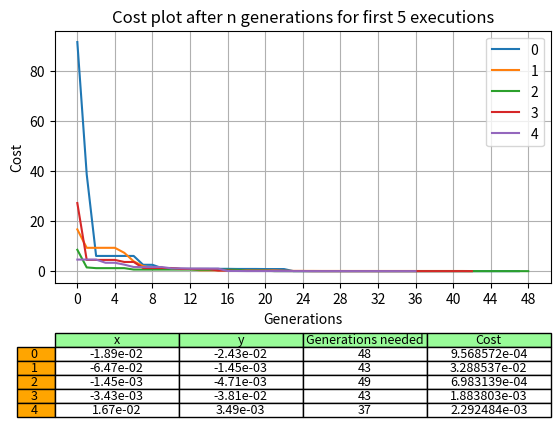

Source code (Python):
from typing import Callable
import numpy as np
import matplotlib.pyplot as plt


class ABC:
    def __init__(self, objective_func: Callable[[np.ndarray], np.ndarray], nvars: int, lb: float, ub: float,
                 trial_max: int = 10, generations: int = 100, cs: int = 50):
        """
        :param objective_func: Cost function
        :param nvars: Dimensionality of problem
        :param lb: Lower boundry
        :param ub: Upper boundry
        :param trial_max: Number of tries to update before scout phase applies
        :param generations: Number of iterations
        :param cs: Colony Size
        """
        self.cs = cs
        self.nvars = nvars
        self.generations = generations
        self.lb = lb
        self.ub = ub
        self.trial_max = trial_max
        self.optimal_sol = np.array((1, self.nvars))
        self.optimal_fitness = -1
        self.optimality_tracking = np.zeros(shape=(generations, self.nvars))
        self.fitness_tracking = np.full(generations, -1)
        self.cost_tracking = np.zeros(generations)
        self.optimal_cost = None
        self.obj_func = objective_func
        self.trial = np.zeros(self.cs)

    def initialize_colony(self):
        return np.random.uniform(self.lb, self.ub, (self.cs, self.nvars))

    def initialize_individual(self):
        return np.random.uniform(self.lb, self.ub, (1, self.nvars))

    def get_best_sol(self, col):
        cost = self.compute_cost(col)
        fitness = self.compute_fitness(cost)

        max_fitness = np.argmax(fitness)
        if fitness[max_fitness] > self.optimal_fitness:
            self.optimal_sol = np.copy(col[max_fitness])
            self.optimal_fitness = np.copy(fitness[max_fitness])
            self.optimal_cost = np.copy(cost[max_fitness])

    def add_solution_to_tracking_array(self, i):
        self.fitness_tracking[i] = self.optimal_fitness
        self.optimality_tracking[i] = self.optimal_sol
        self.cost_tracking[i] = self.optimal_cost

    def compute_cost(self, bees: np.ndarray) -> np.ndarray:
        if bees.ndim == 1:
            return self.obj_func(bees)
        else:
            return np.array(list(map(self.obj_func, bees)))

    @staticmethod
    def compute_fitness(cost):
        '''
        Static method that computes fitness value for given cost
        :type cost: float or np.ndarray
        :rtype: float or np.ndarray
        '''
        if type(cost) is np.ndarray:
            fitness = np.zeros(cost.shape)
            fitness[cost >= 0] = 1 / (1 + cost[cost >= 0])
            fitness[cost < 0] = 1 + np.abs(cost[cost < 0])
        else:
            fitness = 1 / (1 + cost) if cost >= 0 else 1 + np.abs(cost)
        return fitness

    def check_boundries(self, x: float) -> float:
        """
        Method that checks if a new location is within boundries
        :param x: new location
        :return: float
        """
        if x < self.lb:
            return self.lb
        elif x > self.ub:
            return self.ub
        return x

    def compute_prob(self, col: np.ndarray) -> np.ndarray:
        costs = self.compute_cost(col)
        fitness = self.compute_fitness(costs)

        prob = fitness / np.sum(fitness)
        return prob

    def roulette_wheel_selection(self, p: np.ndarray) -> int:
        '''
        Method that chooses onlooker with given probability
        :param p: probabilities
        :return: index of chosen individual
        '''

        # Get random number betwenn 0 and 1
        rand = np.random.uniform()

        subs = p - rand

        # For each element in subs that is < 0, set to nan
        subs[subs < 0] = np.nan

        # if rand number is greater than each probability, each element in subs is nan
        # so the procedure is repeated until there is an element with values != nan
        while np.isnan(subs).all():
            rand = np.random.uniform()
            subs = p - rand
            subs[subs < 0] = np.nan

        # return index of minimum, which is the closest probability on the right side from rand
        return np.nanargmin(subs)

    def update(self, colony: np.ndarray, colony_fitness: np.ndarray, prob=None):
        '''
        Method that is used in employed bees phase and onlooker phase.
        Generally it searches new location
        Depends on prob param, it may be employed bee or onlooker.
        :param colony: colony of bees
        :param colony_fitness: fitness of each bee location
        :param prob: probability that onlooker will go to place which is descibed by employeed bee which performs a dance
        '''
        n_new_bees = colony.shape[0]
        newbees = np.copy(colony)
        for i in range(n_new_bees):
            idx = i
            if prob is not None:
                idx = self.roulette_wheel_selection(prob)
            # Choose k randomly, not equal to i
            k = np.random.choice(np.delete(np.arange(n_new_bees), i))

            # Choose random variable
            j = np.random.choice(self.nvars)

            phi = np.random.uniform(-1, 1)

            # Calculating new position
            x = colony[idx, j] + phi * (colony[idx, j] - colony[k, j])

            # Set bee's position to x or to the boundry if x exceeds it
            newbees[idx, j] = self.check_boundries(x)

        newbees_costs = self.compute_cost(newbees)
        newbees_fitness = self.compute_fitness(newbees_costs)

        # For the colony choose better positions
        # Set to new bee where new bee fitness is greater than current bee fitness
        colony[newbees_fitness > colony_fitness] = newbees[newbees_fitness > colony_fitness]

        # Increment trial for bees that haven't changed position.
        self.trial[newbees_fitness < colony_fitness] += 1

        # Reset tial variable for new bees.
        self.trial[newbees_fitness > colony_fitness] = 0

    def employed_bee_phase(self, colony, colony_fitness):
        self.update(colony, colony_fitness)

    def onlooker_be_phase(self, col, prob):
        cost = self.compute_cost(col)
        fitness = self.compute_fitness(cost)
        self.update(col, fitness, prob)

    def scout_phase(self, col):
        for i in range(col.shape[0]):
            # Create new scout for bees that trial exceeds its maximum value
            if self.trial_max < self.trial[i]:
                col[i] = self.initialize_individual()
                self.trial[i] = 0

    def optimize(self) -> [np.ndarray, np.ndarray]:

        colony = self.initialize_colony()
        for i in range(self.generations):
            colony_cost = self.compute_cost(colony)
            colony_fitness = self.compute_fitness(colony_cost)

            self.employed_bee_phase(colony, colony_fitness)

            # onlooker bee phase
            prob = self.compute_prob(colony)

            self.onlooker_be_phase(colony, prob)

            # scout_phase
            self.scout_phase(colony)

            # Change optimal solution
            self.get_best_sol(colony)

            # Add best solution so far to the optimality tracking array.
            self.add_solution_to_tracking_array(i)
        return self.cost_tracking, self.optimality_tracking


def perform_n_runs(n: int, func, nvars: int, lb: float, ub: float, generatios: int, verbose: bool=False) -> [list, list]:
    costs = []
    sols = np.zeros((n, generatios, nvars))
    idx_of_final_sol = []

    for i in range(n):
        cost, sol = ABC(func, nvars, lb, ub, generations=generatios).optimize()

        tmp_sol = sol[-1]

        # Get index of first occurrence of final solution
        idx_of_final_sol.append(np.where(np.array(sol == tmp_sol).all(axis=1))[0][0])

        costs.append(cost[:idx_of_final_sol[i]])
        sols[i] = sol

        if verbose:
            print('Execution: {nr}\nMinimum at: {sol}\nCost: {cost}\nFinal solution at {idx} generation\n'.format(nr=i+1,
                                                                                                             sol=tmp_sol,
                                                                                                 cost=cost[-1],
                                                                                             idx=idx_of_final_sol[i]))

    return costs, sols, idx_of_final_sol


def results_plt(costs: list, sols: np.ndarray, idx: list):
    '''
    Function that creates plot and table with perfomance of each algorithm execution
    :param costs: 2 dimensional list with costs tracking for each algorithm execution
    :param sols: 3 dimensional array with solutions for each algorithm execution
    :param idx: index of generation which attains a minimum
    '''
    if sols.shape[2] != 2:
        return

    costs = costs[:5]
    sols = sols[:5]
    idx = idx[:5]


    sol = sols[:, -1, :]
    best_costs = [cost[-1] for cost in costs]

    fig, ax = plt.subplots(2, 1, gridspec_kw={'height_ratios': [3, 1]})

    x, y = sol[:, 0], sol[:, 1]
    cols = [['{:.2e}'.format(x[i]), '{:.2e}'.format(y[i]), idx[i], '{:.6e}'.format(best_costs[i])] for i in
            range(len(idx))]
    colLabels = ['x', 'y', 'Generations needed', 'Cost']

    row_idx = ['{i: ^10}'.format(i=i) for i in range(len(idx))]

    tab0 = ax[1].table(cellText=cols, cellLoc='center', colLabels=colLabels, rowLabels=row_idx,
                       rowColours=['orange'] * len(row_idx),
                       colColours=['palegreen'] * len(colLabels), bbox=[0, -.2, 1, 1])
    tab0.auto_set_font_size(False)
    tab0.set_fontsize(9)
    ax[1].axis('tight')
    ax[1].axis('off')

    line = [None] * len(idx)
    for i, cost in enumerate(costs):
        line[i], = ax[0].plot(np.arange(idx[i]), cost[:idx[i]])
        line[i].set_label(str(i))

    ax[0].legend()

    ax[0].set_xticks([x for x in np.arange(0, max(idx), max(idx) // 10)])
    ax[0].set_xlabel('Generations')
    ax[0].set_ylabel('Cost')
    ax[0].grid()
    ax[0].set_title('Cost plot after n generations for first 5 executions')

    file = 'ABCiterations_results.png'
    plt.savefig(file)
    print('Plot saved in file \"{}\"\n'.format(file))


def stat(idx, costs):
    final_costs = np.array([cost[-1] for cost in costs])
    final_cost_mean = np.mean(final_costs)
    final_cost_std = np.std(final_costs)

    idx_mean = np.mean(idx)
    idx_std = np.std(idx)

    print('Final cost mean: {cost_mean:.4e}\nFinal cost standard deviation: {cost_std:.4e}\n'
          '\nMean of generations that reached minimum: {idx_mean}\nStandard deviation fo generations that reached'
          ' minimum: {index_std:.4f}'.format(cost_mean=final_cost_mean, cost_std=final_cost_std,
                                         idx_mean=idx_mean, index_std=idx_std))


def FunctionToMinimalize(x):
    return -np.floor(np.prod(x)) + x @ x.T


if __name__ == '__main__':
    costs, sols, idx = perform_n_runs(20, FunctionToMinimalize, 2, -50, 50, 50, True)
    results_plt(costs, sols, idx)
    stat(idx, costs)

